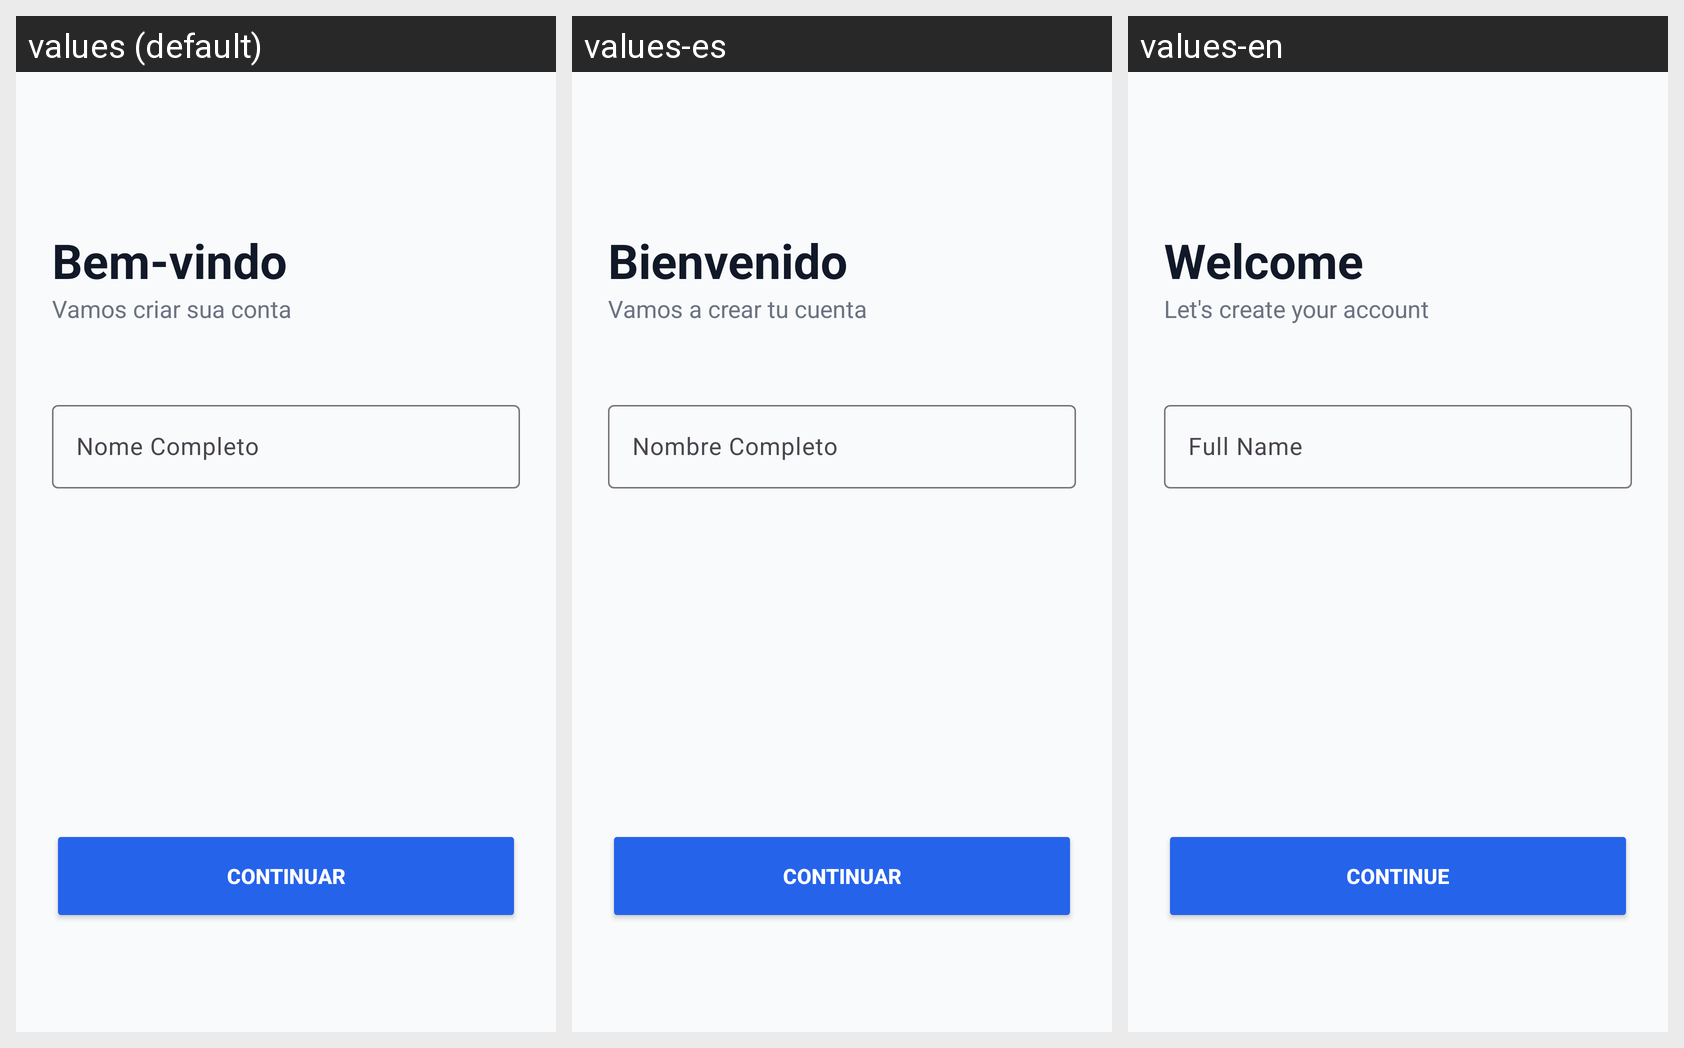

This grid shows one Android layout under several languages. Give, for every string resource on the screen, its name, the default text and each shown locale's text.
Android screen res/layout/activity_main.xml rendered under 3 locales, left to right: values (default), values-es, values-en. Device: Nexus 5 (rendered at 1080×1920; each locale shown at half size, 540×960, under a caption strip naming it); theme Theme.Inclomob.
Strings drawn on this screen, with the default value and each locale's value (text and hints the layout hard-codes, and strings that could not be matched under every locale, appear in the picture but are not listed):

welcome
  values: Bem-vindo
  values-es: Bienvenido
  values-en: Welcome

create_account
  values: Vamos criar sua conta
  values-es: Vamos a crear tu cuenta
  values-en: Let's create your account

full_name_hint
  values: Nome Completo
  values-es: Nombre Completo
  values-en: Full Name

continue_button
  values: Continuar
  values-es: Continuar
  values-en: Continue
